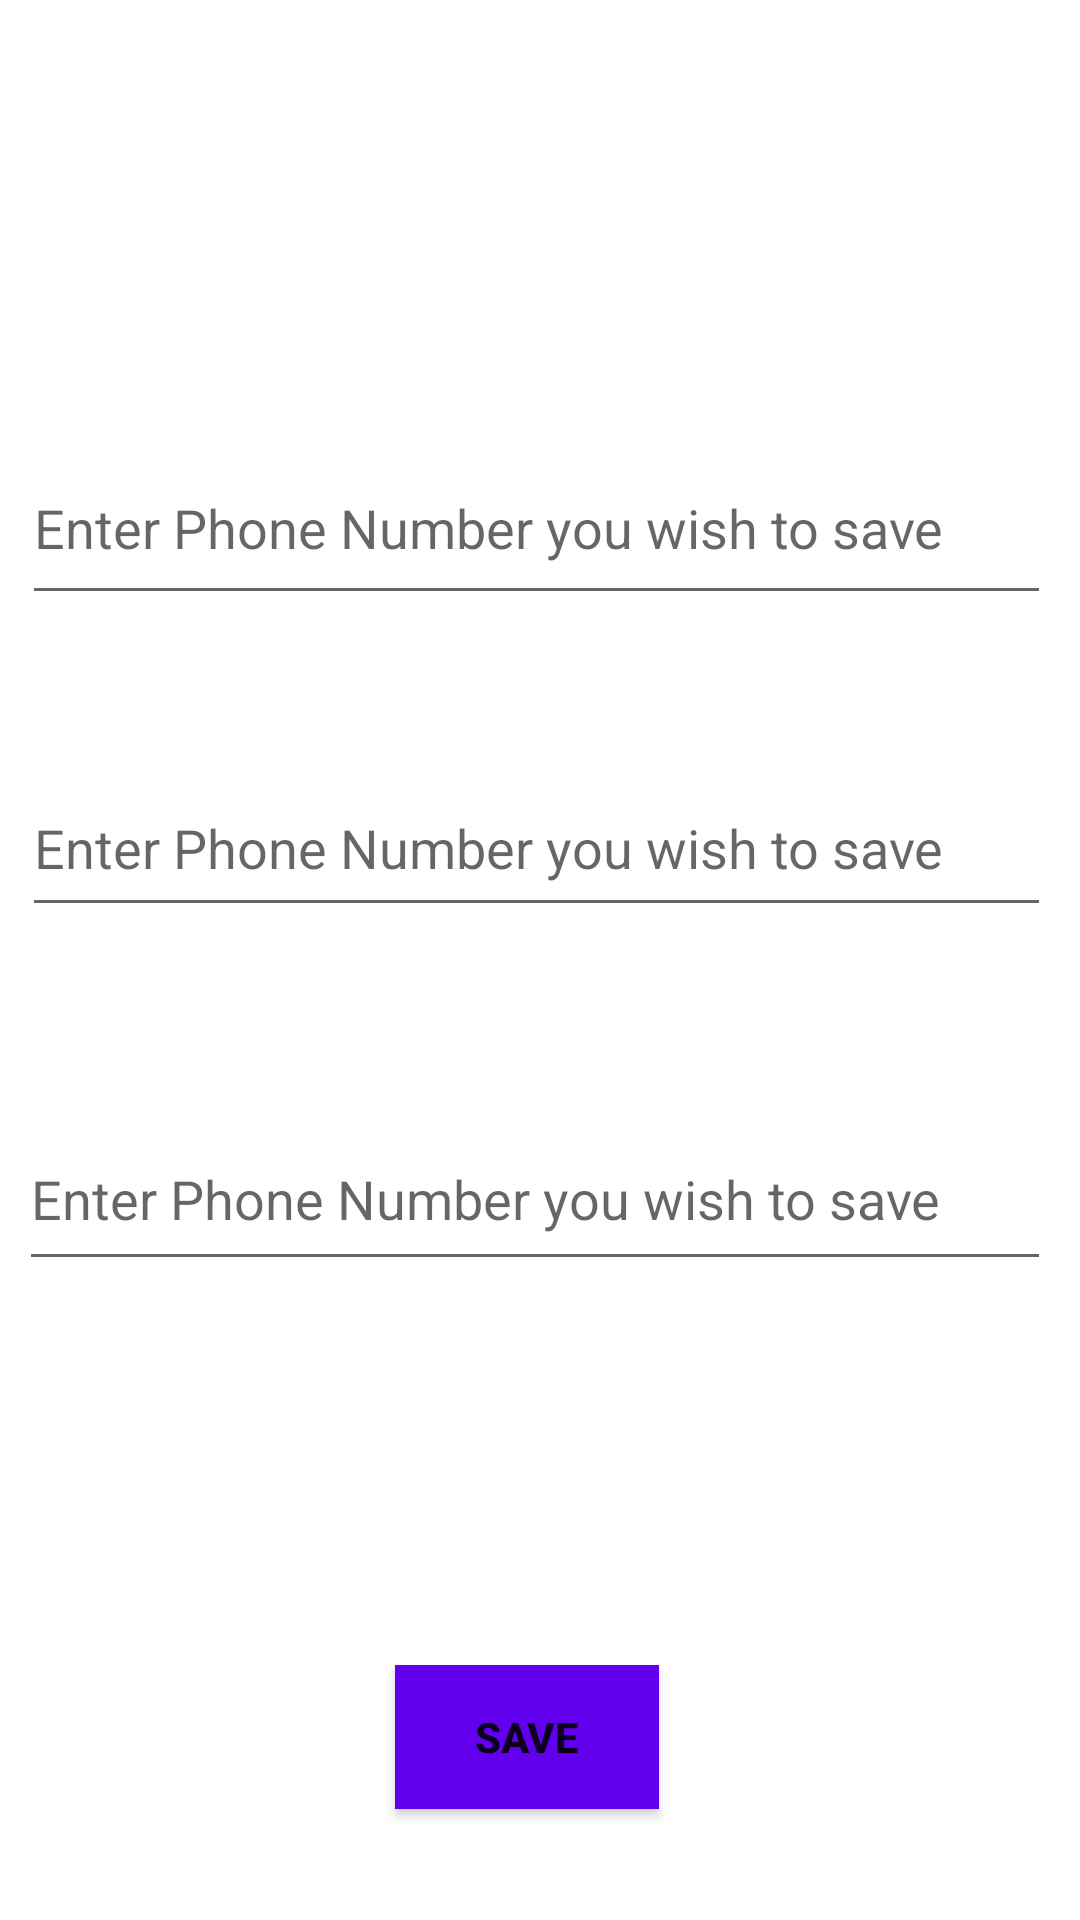

Layout XML and referenced resources for this Android screen:
<!-- AndroidManifest.xml: application theme Theme.EmergencyHelp -->
<!-- res/layout/activity_contact2.xml -->
<?xml version="1.0" encoding="utf-8"?>

<androidx.constraintlayout.widget.ConstraintLayout xmlns:android="http://schemas.android.com/apk/res/android"
    xmlns:app="http://schemas.android.com/apk/res-auto"
    xmlns:tools="http://schemas.android.com/tools"
    android:layout_width="match_parent"
    android:layout_height="match_parent"
    tools:context=".ContactActivity">

    <EditText
        android:id="@+id/phone1"
        android:layout_width="343dp"
        android:layout_height="61dp"
        android:layout_marginTop="144dp"
        android:ems="10"
        android:hint="@string/hint"
        android:inputType="phone"
        app:layout_constraintEnd_toEndOf="parent"
        app:layout_constraintHorizontal_bias="0.428"
        app:layout_constraintStart_toStartOf="parent"
        app:layout_constraintTop_toTopOf="parent" />

    <EditText
        android:id="@+id/phone2"
        android:layout_width="343dp"
        android:layout_height="56dp"
        android:layout_marginTop="48dp"
        android:ems="10"
        android:hint="@string/hint"
        android:inputType="phone"
        app:layout_constraintEnd_toEndOf="@+id/phone1"
        app:layout_constraintHorizontal_bias="0.0"
        app:layout_constraintStart_toStartOf="@+id/phone1"
        app:layout_constraintTop_toBottomOf="@+id/phone1" />

    <EditText
        android:id="@+id/phone3"
        android:layout_width="344dp"
        android:layout_height="58dp"
        android:layout_marginTop="60dp"
        android:ems="10"
        android:hint="@string/hint"
        android:inputType="phone"
        app:layout_constraintEnd_toEndOf="@+id/phone2"
        app:layout_constraintHorizontal_bias="1.0"
        app:layout_constraintStart_toStartOf="@+id/phone2"
        app:layout_constraintTop_toBottomOf="@+id/phone2" />

    <Button
        android:id="@+id/save"
        android:layout_width="wrap_content"
        android:layout_height="wrap_content"
        android:layout_marginTop="128dp"
        android:background="@android:color/holo_blue_dark"
        android:backgroundTint="@color/design_default_color_primary"
        android:text="@string/save_num"
        android:textStyle="bold"
        app:layout_constraintEnd_toEndOf="@+id/phone3"
        app:layout_constraintHorizontal_bias="0.49"
        app:layout_constraintStart_toStartOf="@+id/phone3"
        app:layout_constraintTop_toBottomOf="@+id/phone3" />
</androidx.constraintlayout.widget.ConstraintLayout>
<!-- resources referenced by this layout -->
<resources>
  <string name="hint">Enter Phone Number you wish to save</string>
  <string name="save_num">Save</string>
  <style name="Theme.EmergencyHelp" parent="Theme.MaterialComponents.DayNight.DarkActionBar">
          
          <item name="colorPrimary">@color/purple_500</item>
          <item name="colorPrimaryVariant">@color/purple_700</item>
          <item name="colorOnPrimary">@color/white</item>
          
          <item name="colorSecondary">@color/teal_200</item>
          <item name="colorSecondaryVariant">@color/teal_700</item>
          <item name="colorOnSecondary">@color/black</item>
          
          <item name="android:statusBarColor" tools:targetApi="l">?attr/colorPrimaryVariant</item>
          
      </style>
  <!-- not gathered from this repository: default colours our renderer supplied (Android Studio template values) -->
  <color name="purple_500">#FF6200EE</color>
  <color name="purple_700">#FF3700B3</color>
  <color name="teal_200">#FF03DAC5</color>
  <color name="teal_700">#FF018786</color>
  <color name="black">#FF000000</color>
  <color name="white">#FFFFFFFF</color>
</resources>
